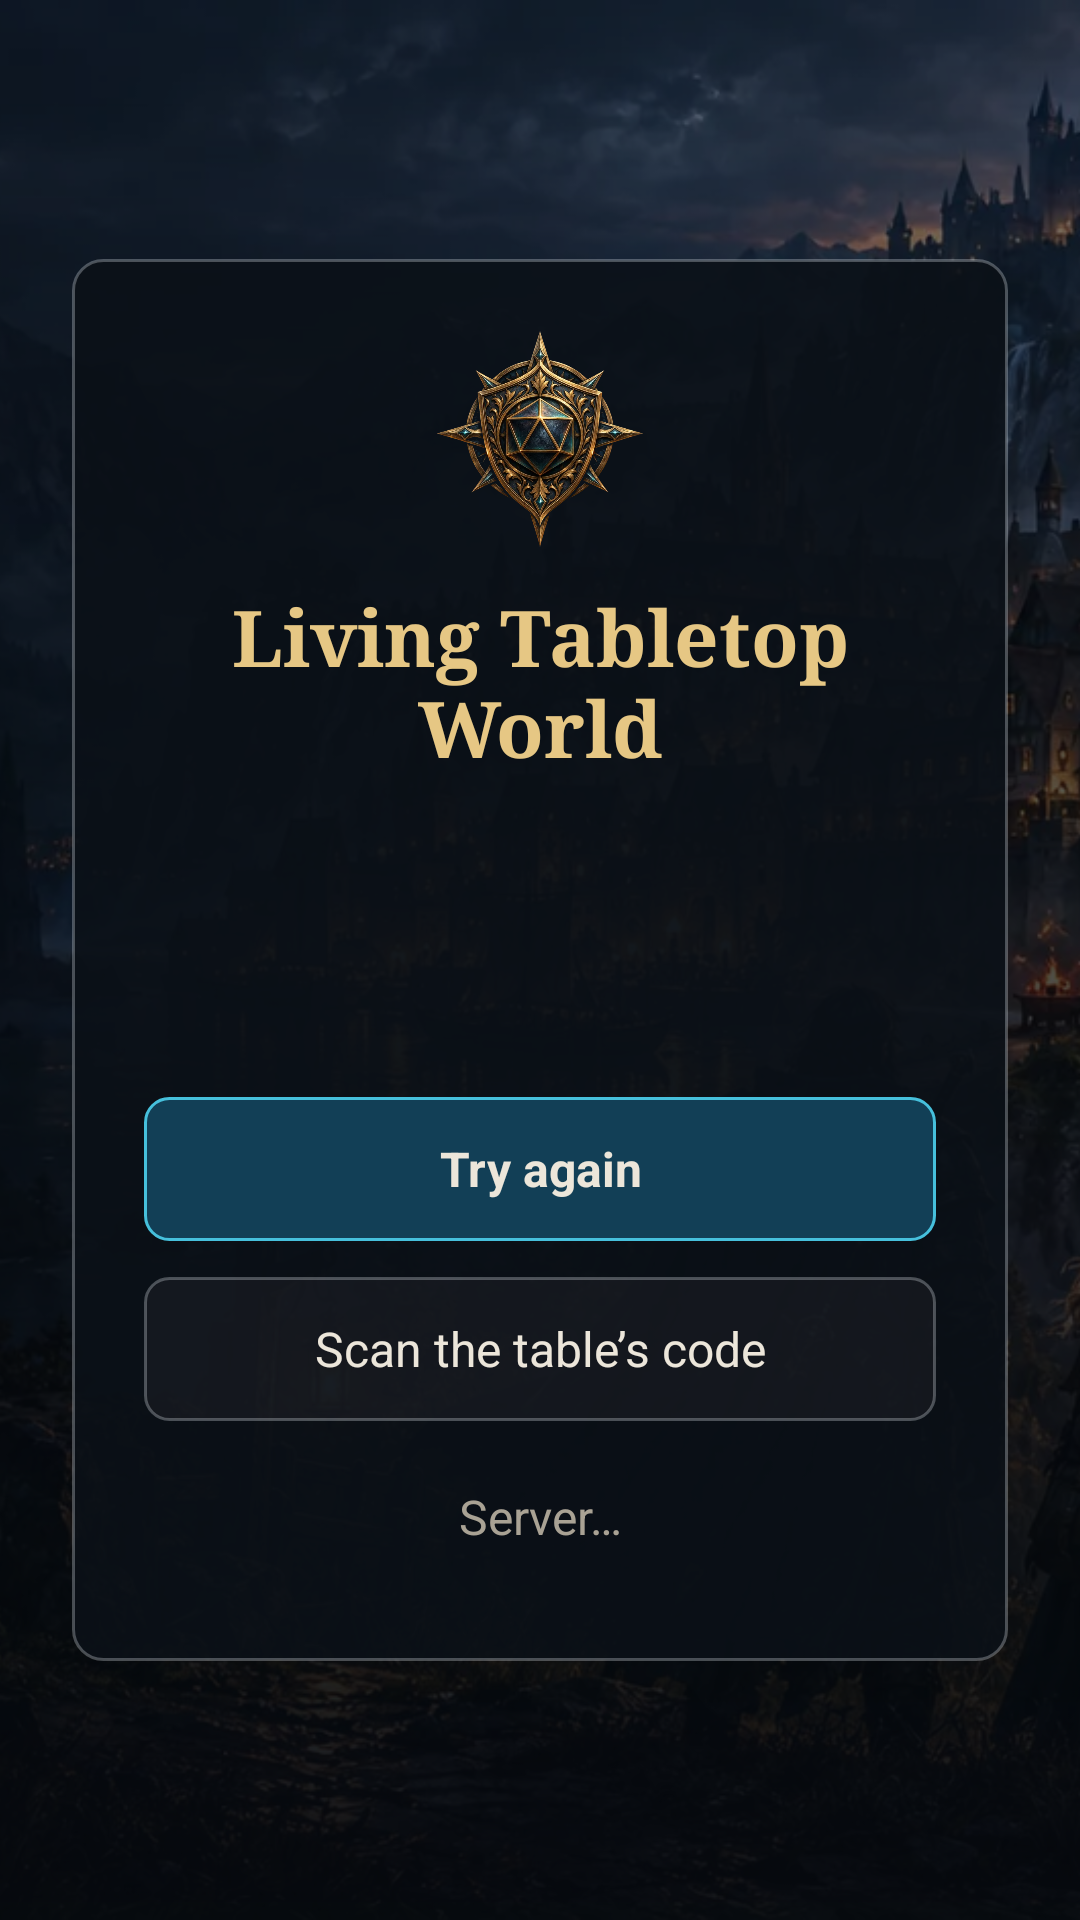

Here is an Android app screen rendered from its layout file. Give the layout XML and the strings, colors and styles it references.
<!-- AndroidManifest.xml: activity theme Theme.LTW.Starting -->
<!-- res/layout/activity_main.xml -->
<?xml version="1.0" encoding="utf-8"?>
<FrameLayout xmlns:android="http://schemas.android.com/apk/res/android"
    xmlns:tools="http://schemas.android.com/tools"
    android:id="@+id/root"
    android:layout_width="match_parent"
    android:layout_height="match_parent"
    tools:ignore="MergeRootFrame">

    <WebView
        android:id="@+id/game"
        android:layout_width="match_parent"
        android:layout_height="match_parent"
        android:background="@color/ink"
        android:visibility="invisible" />

    <FrameLayout
        android:id="@+id/start"
        android:layout_width="match_parent"
        android:layout_height="match_parent">

        <ImageView
            android:layout_width="match_parent"
            android:layout_height="match_parent"
            android:importantForAccessibility="no"
            android:scaleType="centerCrop"
            android:src="@drawable/brand_keyart" />

        <View
            android:layout_width="match_parent"
            android:layout_height="match_parent"
            android:background="@drawable/scrim" />

        <ScrollView
            android:layout_width="match_parent"
            android:layout_height="match_parent"
            android:fillViewport="true">

            
            <FrameLayout
                android:layout_width="match_parent"
                android:layout_height="wrap_content"
                tools:ignore="UselessParent">

                <LinearLayout
                    android:id="@+id/panel"
                    android:layout_width="match_parent"
                    android:layout_height="wrap_content"
                    android:layout_gravity="center"
                    android:layout_margin="24dp"
                    android:background="@drawable/panel"
                    android:gravity="center_horizontal"
                    android:orientation="vertical"
                    android:padding="24dp">

                    <ImageView
                        android:layout_width="72dp"
                        android:layout_height="72dp"
                        android:importantForAccessibility="no"
                        android:src="@drawable/emblem" />

                    <TextView
                        android:id="@+id/title"
                        android:layout_width="wrap_content"
                        android:layout_height="wrap_content"
                        android:layout_marginTop="12dp"
                        android:accessibilityHeading="true"
                        android:fontFamily="serif"
                        android:gravity="center"
                        android:text="@string/start_title"
                        android:textColor="@color/gold_bright"
                        android:textSize="26sp"
                        android:textStyle="bold" />

                    <TextView
                        android:id="@+id/status"
                        android:layout_width="match_parent"
                        android:layout_height="wrap_content"
                        android:layout_marginTop="12dp"
                        android:accessibilityLiveRegion="polite"
                        android:gravity="center"
                        android:textColor="@color/text"
                        android:textSize="16sp" />

                    <ProgressBar
                        android:id="@+id/progress"
                        style="?android:attr/progressBarStyle"
                        android:layout_width="36dp"
                        android:layout_height="36dp"
                        android:layout_marginTop="16dp"
                        android:indeterminateTint="@color/gold" />

                    <Button
                        android:id="@+id/retry"
                        style="@style/LTW.Button.Primary"
                        android:layout_width="match_parent"
                        android:layout_height="wrap_content"
                        android:layout_marginTop="20dp"
                        android:text="@string/retry" />

                    <Button
                        android:id="@+id/scan"
                        style="@style/LTW.Button"
                        android:layout_width="match_parent"
                        android:layout_height="wrap_content"
                        android:layout_marginTop="12dp"
                        android:text="@string/scan" />

                    <Button
                        android:id="@+id/server"
                        style="@style/LTW.Button.Quiet"
                        android:layout_width="match_parent"
                        android:layout_height="wrap_content"
                        android:layout_marginTop="8dp"
                        android:text="@string/server" />
                </LinearLayout>
            </FrameLayout>
        </ScrollView>
    </FrameLayout>
</FrameLayout>
<!-- resources referenced by this layout -->
<resources>
  <color name="gold">#C9A45C</color>
  <color name="gold_bright">#E6C784</color>
  <color name="ink">#0A1119</color>
  <color name="text">#ECE6DA</color>
  <!-- drawable panel (drawable) -->
  <?xml version="1.0" encoding="utf-8"?>
  <shape xmlns:android="http://schemas.android.com/apk/res/android" android:shape="rectangle">
      <solid android:color="@color/glass" />
      <stroke android:width="1dp" android:color="@color/line_strong" />
      <corners android:radius="10dp" />
  </shape>
  <!-- drawable scrim (drawable) -->
  <?xml version="1.0" encoding="utf-8"?>
  <shape xmlns:android="http://schemas.android.com/apk/res/android" android:shape="rectangle">
      <gradient
          android:angle="270"
          android:startColor="#8005090E"
          android:centerColor="#B305090E"
          android:endColor="#F205090E" />
  </shape>
  <string name="retry">Try again</string>
  <string name="scan">Scan the table’s code</string>
  <string name="server">Server…</string>
  <string name="start_title">Living Tabletop World</string>
  <style name="LTW.Button.Primary">
          <item name="android:textStyle">bold</item>
          <item name="android:background">@drawable/button_primary</item>
      </style>
  <style name="LTW.Button.Quiet">
          <item name="android:textColor">@color/text_muted</item>
          <item name="android:background">@drawable/button_quiet</item>
      </style>
  <style name="Theme.LTW.Starting" parent="Theme.SplashScreen">
          <item name="windowSplashScreenBackground">@color/ink</item>
          <item name="windowSplashScreenAnimatedIcon">@drawable/splash_icon</item>
          <item name="postSplashScreenTheme">@style/Theme.LTW</item>
      </style>
  <color name="glass">#E00B1017</color>
  <color name="line_strong">#4DDCE4EC</color>
  <!-- drawable button_primary (drawable) -->
  <?xml version="1.0" encoding="utf-8"?>
  <ripple xmlns:android="http://schemas.android.com/apk/res/android" android:color="@color/teal">
      <item>
          <shape android:shape="rectangle">
              <solid android:color="@color/teal_fill" />
              <stroke android:width="1dp" android:color="@color/teal" />
              <corners android:radius="8dp" />
          </shape>
      </item>
  </ripple>
  <color name="text_muted">#A9A294</color>
  <!-- drawable button_quiet (drawable) -->
  <?xml version="1.0" encoding="utf-8"?>
  <ripple xmlns:android="http://schemas.android.com/apk/res/android" android:color="@color/line_strong">
      <item android:id="@android:id/mask">
          <shape android:shape="rectangle">
              <solid android:color="@android:color/white" />
              <corners android:radius="8dp" />
          </shape>
      </item>
  </ripple>
  <!-- drawable splash_icon (drawable) -->
  <?xml version="1.0" encoding="utf-8"?>
  <inset xmlns:android="http://schemas.android.com/apk/res/android"
      android:drawable="@drawable/emblem"
      android:inset="56dp" />
  <color name="plain_fill">#0AECE6DA</color>
  <color name="teal">#46C0DC</color>
  <color name="teal_fill">#123F56</color>
  <style name="Theme.LTW.Dialog" parent="android:Theme.Material.Dialog.Alert">
          <item name="android:buttonBarButtonStyle">@style/LTW.DialogButton</item>
          <item name="android:colorAccent">@color/teal</item>
          <item name="android:colorBackground">@color/ink</item>
          <item name="android:textColorPrimary">@color/text</item>
          <item name="android:textColorSecondary">@color/text_muted</item>
      </style>
  <style name="LTW.DialogButton" parent="android:Widget.Material.Button.Borderless.Colored">
          <item name="android:textAllCaps">false</item>
          <item name="android:textSize">16sp</item>
      </style>
</resources>
